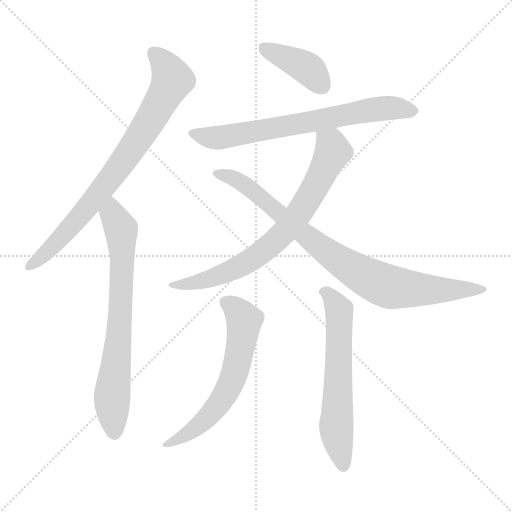
t = 0.00 s
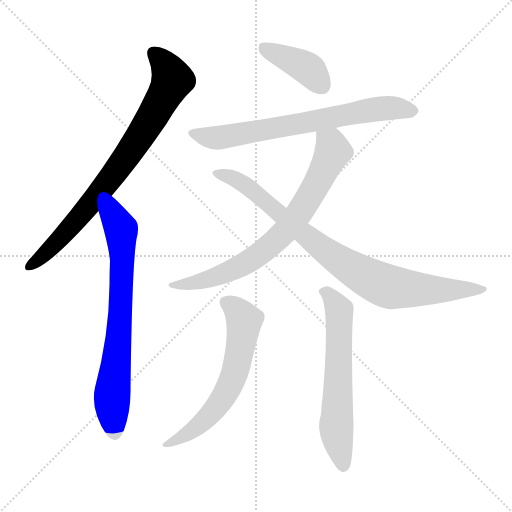
t = 1.33 s
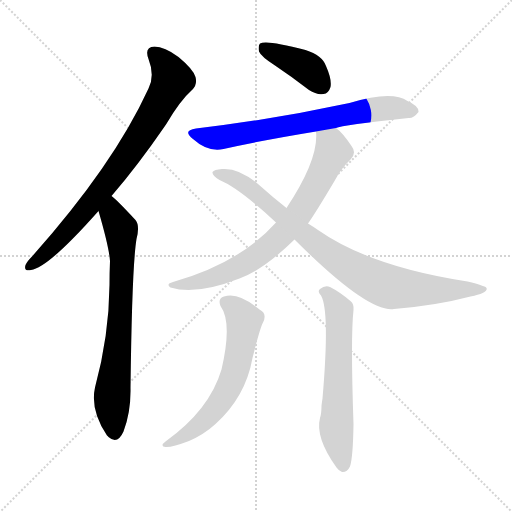
t = 2.66 s
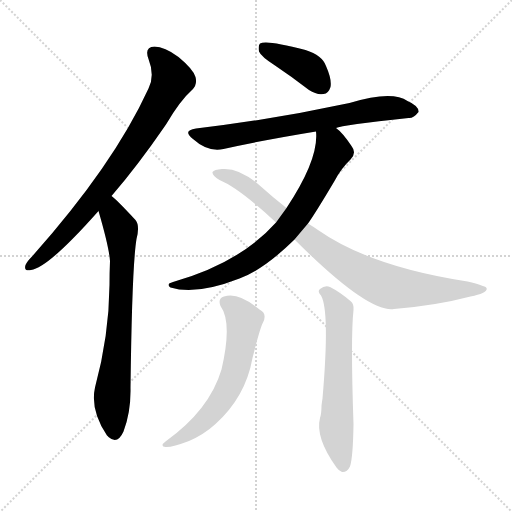
t = 3.99 s
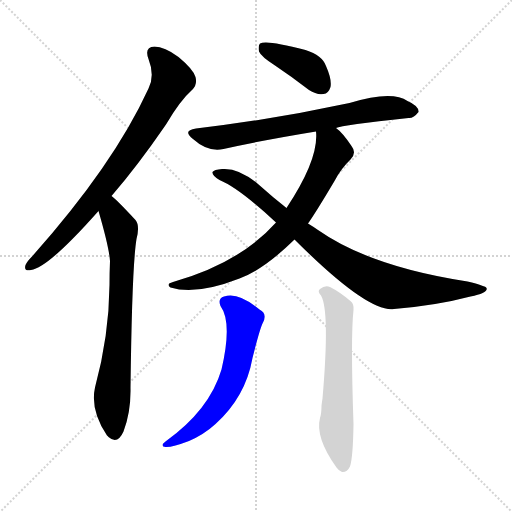
t = 5.31 s
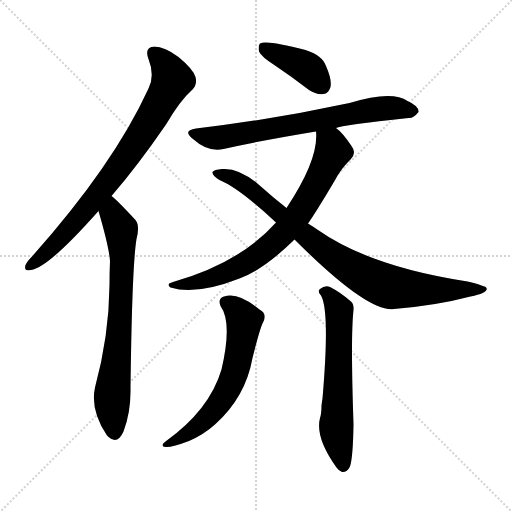
t = 6.64 s

The animated SVG that drew these frames (rendered in a browser with its animation timeline set to each time). Animation: 8 CSS @keyframes rules; one cycle of 6.64 s.

<svg version="1.1" viewBox="0 0 1024 1024" xmlns="http://www.w3.org/2000/svg">
  <g stroke="lightgray" stroke-dasharray="1,1" stroke-width="1" transform="scale(4, 4)">
    <line x1="0" y1="0" x2="256" y2="256"></line>
    <line x1="256" y1="0" x2="0" y2="256"></line>
    <line x1="128" y1="0" x2="128" y2="256"></line>
    <line x1="0" y1="128" x2="256" y2="128"></line>
  </g>
<g transform="scale(1, -1) translate(0, -900)">
   <style type="text/css">
    @keyframes keyframes0 {
      from {
       stroke: blue;
       stroke-dashoffset: 790;
       stroke-width: 128;
       }
       72% {
       animation-timing-function: step-end;
       stroke: blue;
       stroke-dashoffset: 0;
       stroke-width: 128;
       }
       to {
       stroke: black;
       stroke-width: 1024;
       }
       }
       #make-me-a-hanzi-animation-0 {
         animation: keyframes0 0.892904s both;
         animation-delay: 0.000000s;
         animation-timing-function: linear;
       }
    @keyframes keyframes1 {
      from {
       stroke: blue;
       stroke-dashoffset: 725;
       stroke-width: 128;
       }
       70% {
       animation-timing-function: step-end;
       stroke: blue;
       stroke-dashoffset: 0;
       stroke-width: 128;
       }
       to {
       stroke: black;
       stroke-width: 1024;
       }
       }
       #make-me-a-hanzi-animation-1 {
         animation: keyframes1 0.840007s both;
         animation-delay: 0.892904s;
         animation-timing-function: linear;
       }
    @keyframes keyframes2 {
      from {
       stroke: blue;
       stroke-dashoffset: 401;
       stroke-width: 128;
       }
       57% {
       animation-timing-function: step-end;
       stroke: blue;
       stroke-dashoffset: 0;
       stroke-width: 128;
       }
       to {
       stroke: black;
       stroke-width: 1024;
       }
       }
       #make-me-a-hanzi-animation-2 {
         animation: keyframes2 0.576335s both;
         animation-delay: 1.732910s;
         animation-timing-function: linear;
       }
    @keyframes keyframes3 {
      from {
       stroke: blue;
       stroke-dashoffset: 702;
       stroke-width: 128;
       }
       70% {
       animation-timing-function: step-end;
       stroke: blue;
       stroke-dashoffset: 0;
       stroke-width: 128;
       }
       to {
       stroke: black;
       stroke-width: 1024;
       }
       }
       #make-me-a-hanzi-animation-3 {
         animation: keyframes3 0.821289s both;
         animation-delay: 2.309245s;
         animation-timing-function: linear;
       }
    @keyframes keyframes4 {
      from {
       stroke: blue;
       stroke-dashoffset: 741;
       stroke-width: 128;
       }
       71% {
       animation-timing-function: step-end;
       stroke: blue;
       stroke-dashoffset: 0;
       stroke-width: 128;
       }
       to {
       stroke: black;
       stroke-width: 1024;
       }
       }
       #make-me-a-hanzi-animation-4 {
         animation: keyframes4 0.853027s both;
         animation-delay: 3.130534s;
         animation-timing-function: linear;
       }
    @keyframes keyframes5 {
      from {
       stroke: blue;
       stroke-dashoffset: 864;
       stroke-width: 128;
       }
       74% {
       animation-timing-function: step-end;
       stroke: blue;
       stroke-dashoffset: 0;
       stroke-width: 128;
       }
       to {
       stroke: black;
       stroke-width: 1024;
       }
       }
       #make-me-a-hanzi-animation-5 {
         animation: keyframes5 0.953125s both;
         animation-delay: 3.983561s;
         animation-timing-function: linear;
       }
    @keyframes keyframes6 {
      from {
       stroke: blue;
       stroke-dashoffset: 618;
       stroke-width: 128;
       }
       67% {
       animation-timing-function: step-end;
       stroke: blue;
       stroke-dashoffset: 0;
       stroke-width: 128;
       }
       to {
       stroke: black;
       stroke-width: 1024;
       }
       }
       #make-me-a-hanzi-animation-6 {
         animation: keyframes6 0.752930s both;
         animation-delay: 4.936686s;
         animation-timing-function: linear;
       }
    @keyframes keyframes7 {
      from {
       stroke: blue;
       stroke-dashoffset: 615;
       stroke-width: 128;
       }
       67% {
       animation-timing-function: step-end;
       stroke: blue;
       stroke-dashoffset: 0;
       stroke-width: 128;
       }
       to {
       stroke: black;
       stroke-width: 1024;
       }
       }
       #make-me-a-hanzi-animation-7 {
         animation: keyframes7 0.750488s both;
         animation-delay: 5.689616s;
         animation-timing-function: linear;
       }
</style>
<path d="M 223.0 508.0 Q 275.0 568.0 332.0 651.0 Q 360.0 699.0 385.0 721.0 Q 395.0 731.0 391.0 746.0 Q 387.0 761.0 357.0 786.0 Q 329.0 807.0 309.0 807.0 Q 288.0 806.0 297.0 782.0 Q 310.0 749.0 297.0 723.0 Q 227.0 570.0 64.0 387.0 Q 54.0 377.0 51.0 370.0 Q 47.0 357.0 62.0 360.0 Q 96.0 364.0 197.0 478.0 L 223.0 508.0 Z" fill="lightgray"></path> 
<path d="M 197.0 478.0 Q 218.0 406.0 220.0 378.0 Q 219.0 356.0 219.0 330.0 Q 218.0 228.0 190.0 125.0 Q 180.0 80.0 214.0 29.0 Q 215.0 29.0 217.0 26.0 Q 235.0 10.0 247.0 37.0 Q 262.0 77.0 261.0 124.0 Q 264.0 368.0 273.0 422.0 Q 280.0 449.0 271.0 460.0 Q 231.0 503.0 223.0 508.0 C 200.0 528.0 189.0 507.0 197.0 478.0 Z" fill="lightgray"></path> 
<path d="M 550.0 769.0 Q 583.0 747.0 618.0 720.0 Q 633.0 710.0 647.0 712.0 Q 657.0 713.0 661.0 726.0 Q 664.0 741.0 652.0 768.0 Q 645.0 789.0 611.0 800.0 Q 532.0 821.0 520.0 813.0 Q 516.0 809.0 518.0 797.0 Q 522.0 787.0 550.0 769.0 Z" fill="lightgray"></path> 
<path d="M 672.0 644.0 Q 684.0 650.0 817.0 664.0 Q 827.0 663.0 837.0 676.0 Q 838.0 688.0 815.0 698.0 Q 784.0 720.0 699.0 694.0 Q 546.0 661.0 392.0 643.0 Q 364.0 639.0 386.0 622.0 Q 416.0 595.0 447.0 602.0 Q 528.0 620.0 632.0 637.0 L 672.0 644.0 Z" fill="lightgray"></path> 
<path d="M 616.0 453.0 Q 631.0 474.0 669.0 538.0 Q 682.0 563.0 701.0 581.0 Q 714.0 594.0 703.0 608.0 Q 685.0 635.0 672.0 644.0 C 650.0 664.0 631.0 667.0 632.0 637.0 Q 638.0 582.0 573.0 484.0 L 552.0 455.0 Q 480.0 374.0 346.0 336.0 Q 331.0 332.0 341.0 325.0 Q 392.0 309.0 479.0 343.0 Q 528.0 361.0 589.0 421.0 L 616.0 453.0 Z" fill="lightgray"></path> 
<path d="M 589.0 421.0 Q 736.0 274.0 788.0 282.0 Q 873.0 289.0 941.0 307.0 Q 977.0 314.0 973.0 324.0 Q 972.0 328.0 935.0 337.0 Q 740.0 367.0 636.0 440.0 Q 626.0 447.0 616.0 453.0 L 573.0 484.0 Q 545.0 506.0 516.0 532.0 Q 477.0 565.0 444.0 562.0 Q 428.0 561.0 425.0 556.0 Q 424.0 549.0 439.0 540.0 Q 478.0 524.0 552.0 455.0 L 589.0 421.0 Z" fill="lightgray"></path> 
<path d="M 441.0 288.0 Q 465.0 255.0 443.0 161.0 Q 419.0 80.0 331.0 17.0 Q 319.0 8.0 331.0 6.0 Q 344.0 5.0 378.0 18.0 Q 408.0 31.0 431.0 52.0 Q 491.0 106.0 505.0 184.0 Q 520.0 244.0 526.0 255.0 Q 535.0 273.0 519.0 281.0 Q 476.0 317.0 448.0 307.0 Q 435.0 303.0 441.0 288.0 Z" fill="lightgray"></path> 
<path d="M 642.0 309.0 Q 660.0 278.0 645.0 103.0 Q 644.0 97.0 643.0 89.0 Q 643.0 73.0 640.0 64.0 Q 630.0 25.0 673.0 -35.0 Q 677.0 -41.0 684.0 -44.0 Q 694.0 -45.0 700.0 -33.0 Q 706.0 -15.0 707.0 52.0 Q 701.0 226.0 707.0 280.0 Q 708.0 292.0 702.0 297.0 Q 680.0 316.0 660.0 326.0 Q 650.0 330.0 640.0 322.0 Q 634.0 318.0 642.0 309.0 Z" fill="lightgray"></path> 
      <clipPath id="make-me-a-hanzi-clip-0">
      <path d="M 223.0 508.0 Q 275.0 568.0 332.0 651.0 Q 360.0 699.0 385.0 721.0 Q 395.0 731.0 391.0 746.0 Q 387.0 761.0 357.0 786.0 Q 329.0 807.0 309.0 807.0 Q 288.0 806.0 297.0 782.0 Q 310.0 749.0 297.0 723.0 Q 227.0 570.0 64.0 387.0 Q 54.0 377.0 51.0 370.0 Q 47.0 357.0 62.0 360.0 Q 96.0 364.0 197.0 478.0 L 223.0 508.0 Z" fill="lightgray"></path>
      </clipPath>
      <path clip-path="url(#make-me-a-hanzi-clip-0)" d="M 308.0 792.0 L 333.0 766.0 L 344.0 739.0 L 310.0 675.0 L 268.0 608.0 L 174.0 482.0 L 88.0 390.0 L 61.0 369.0 " fill="none" id="make-me-a-hanzi-animation-0" stroke-dasharray="662 1324" stroke-linecap="round"></path>

      <clipPath id="make-me-a-hanzi-clip-1">
      <path d="M 197.0 478.0 Q 218.0 406.0 220.0 378.0 Q 219.0 356.0 219.0 330.0 Q 218.0 228.0 190.0 125.0 Q 180.0 80.0 214.0 29.0 Q 215.0 29.0 217.0 26.0 Q 235.0 10.0 247.0 37.0 Q 262.0 77.0 261.0 124.0 Q 264.0 368.0 273.0 422.0 Q 280.0 449.0 271.0 460.0 Q 231.0 503.0 223.0 508.0 C 200.0 528.0 189.0 507.0 197.0 478.0 Z" fill="lightgray"></path>
      </clipPath>
      <path clip-path="url(#make-me-a-hanzi-clip-1)" d="M 221.0 501.0 L 225.0 471.0 L 242.0 441.0 L 244.0 396.0 L 240.0 250.0 L 224.0 103.0 L 230.0 38.0 " fill="none" id="make-me-a-hanzi-animation-1" stroke-dasharray="597 1194" stroke-linecap="round"></path>

      <clipPath id="make-me-a-hanzi-clip-2">
      <path d="M 550.0 769.0 Q 583.0 747.0 618.0 720.0 Q 633.0 710.0 647.0 712.0 Q 657.0 713.0 661.0 726.0 Q 664.0 741.0 652.0 768.0 Q 645.0 789.0 611.0 800.0 Q 532.0 821.0 520.0 813.0 Q 516.0 809.0 518.0 797.0 Q 522.0 787.0 550.0 769.0 Z" fill="lightgray"></path>
      </clipPath>
      <path clip-path="url(#make-me-a-hanzi-clip-2)" d="M 525.0 807.0 L 615.0 763.0 L 644.0 729.0 " fill="none" id="make-me-a-hanzi-animation-2" stroke-dasharray="273 546" stroke-linecap="round"></path>

      <clipPath id="make-me-a-hanzi-clip-3">
      <path d="M 672.0 644.0 Q 684.0 650.0 817.0 664.0 Q 827.0 663.0 837.0 676.0 Q 838.0 688.0 815.0 698.0 Q 784.0 720.0 699.0 694.0 Q 546.0 661.0 392.0 643.0 Q 364.0 639.0 386.0 622.0 Q 416.0 595.0 447.0 602.0 Q 528.0 620.0 632.0 637.0 L 672.0 644.0 Z" fill="lightgray"></path>
      </clipPath>
      <path clip-path="url(#make-me-a-hanzi-clip-3)" d="M 387.0 633.0 L 431.0 624.0 L 750.0 682.0 L 795.0 684.0 L 826.0 678.0 " fill="none" id="make-me-a-hanzi-animation-3" stroke-dasharray="574 1148" stroke-linecap="round"></path>

      <clipPath id="make-me-a-hanzi-clip-4">
      <path d="M 616.0 453.0 Q 631.0 474.0 669.0 538.0 Q 682.0 563.0 701.0 581.0 Q 714.0 594.0 703.0 608.0 Q 685.0 635.0 672.0 644.0 C 650.0 664.0 631.0 667.0 632.0 637.0 Q 638.0 582.0 573.0 484.0 L 552.0 455.0 Q 480.0 374.0 346.0 336.0 Q 331.0 332.0 341.0 325.0 Q 392.0 309.0 479.0 343.0 Q 528.0 361.0 589.0 421.0 L 616.0 453.0 Z" fill="lightgray"></path>
      </clipPath>
      <path clip-path="url(#make-me-a-hanzi-clip-4)" d="M 640.0 632.0 L 663.0 610.0 L 666.0 598.0 L 631.0 527.0 L 575.0 442.0 L 541.0 409.0 L 486.0 370.0 L 399.0 336.0 L 348.0 328.0 " fill="none" id="make-me-a-hanzi-animation-4" stroke-dasharray="613 1226" stroke-linecap="round"></path>

      <clipPath id="make-me-a-hanzi-clip-5">
      <path d="M 589.0 421.0 Q 736.0 274.0 788.0 282.0 Q 873.0 289.0 941.0 307.0 Q 977.0 314.0 973.0 324.0 Q 972.0 328.0 935.0 337.0 Q 740.0 367.0 636.0 440.0 Q 626.0 447.0 616.0 453.0 L 573.0 484.0 Q 545.0 506.0 516.0 532.0 Q 477.0 565.0 444.0 562.0 Q 428.0 561.0 425.0 556.0 Q 424.0 549.0 439.0 540.0 Q 478.0 524.0 552.0 455.0 L 589.0 421.0 Z" fill="lightgray"></path>
      </clipPath>
      <path clip-path="url(#make-me-a-hanzi-clip-5)" d="M 431.0 554.0 L 485.0 534.0 L 650.0 398.0 L 761.0 333.0 L 793.0 324.0 L 856.0 320.0 L 968.0 322.0 " fill="none" id="make-me-a-hanzi-animation-5" stroke-dasharray="736 1472" stroke-linecap="round"></path>

      <clipPath id="make-me-a-hanzi-clip-6">
      <path d="M 441.0 288.0 Q 465.0 255.0 443.0 161.0 Q 419.0 80.0 331.0 17.0 Q 319.0 8.0 331.0 6.0 Q 344.0 5.0 378.0 18.0 Q 408.0 31.0 431.0 52.0 Q 491.0 106.0 505.0 184.0 Q 520.0 244.0 526.0 255.0 Q 535.0 273.0 519.0 281.0 Q 476.0 317.0 448.0 307.0 Q 435.0 303.0 441.0 288.0 Z" fill="lightgray"></path>
      </clipPath>
      <path clip-path="url(#make-me-a-hanzi-clip-6)" d="M 451.0 295.0 L 464.0 289.0 L 489.0 260.0 L 470.0 155.0 L 440.0 95.0 L 412.0 62.0 L 366.0 26.0 L 335.0 12.0 " fill="none" id="make-me-a-hanzi-animation-6" stroke-dasharray="490 980" stroke-linecap="round"></path>

      <clipPath id="make-me-a-hanzi-clip-7">
      <path d="M 642.0 309.0 Q 660.0 278.0 645.0 103.0 Q 644.0 97.0 643.0 89.0 Q 643.0 73.0 640.0 64.0 Q 630.0 25.0 673.0 -35.0 Q 677.0 -41.0 684.0 -44.0 Q 694.0 -45.0 700.0 -33.0 Q 706.0 -15.0 707.0 52.0 Q 701.0 226.0 707.0 280.0 Q 708.0 292.0 702.0 297.0 Q 680.0 316.0 660.0 326.0 Q 650.0 330.0 640.0 322.0 Q 634.0 318.0 642.0 309.0 Z" fill="lightgray"></path>
      </clipPath>
      <path clip-path="url(#make-me-a-hanzi-clip-7)" d="M 649.0 317.0 L 678.0 279.0 L 673.0 40.0 L 686.0 -31.0 " fill="none" id="make-me-a-hanzi-animation-7" stroke-dasharray="487 974" stroke-linecap="round"></path>

</g>
</svg>
